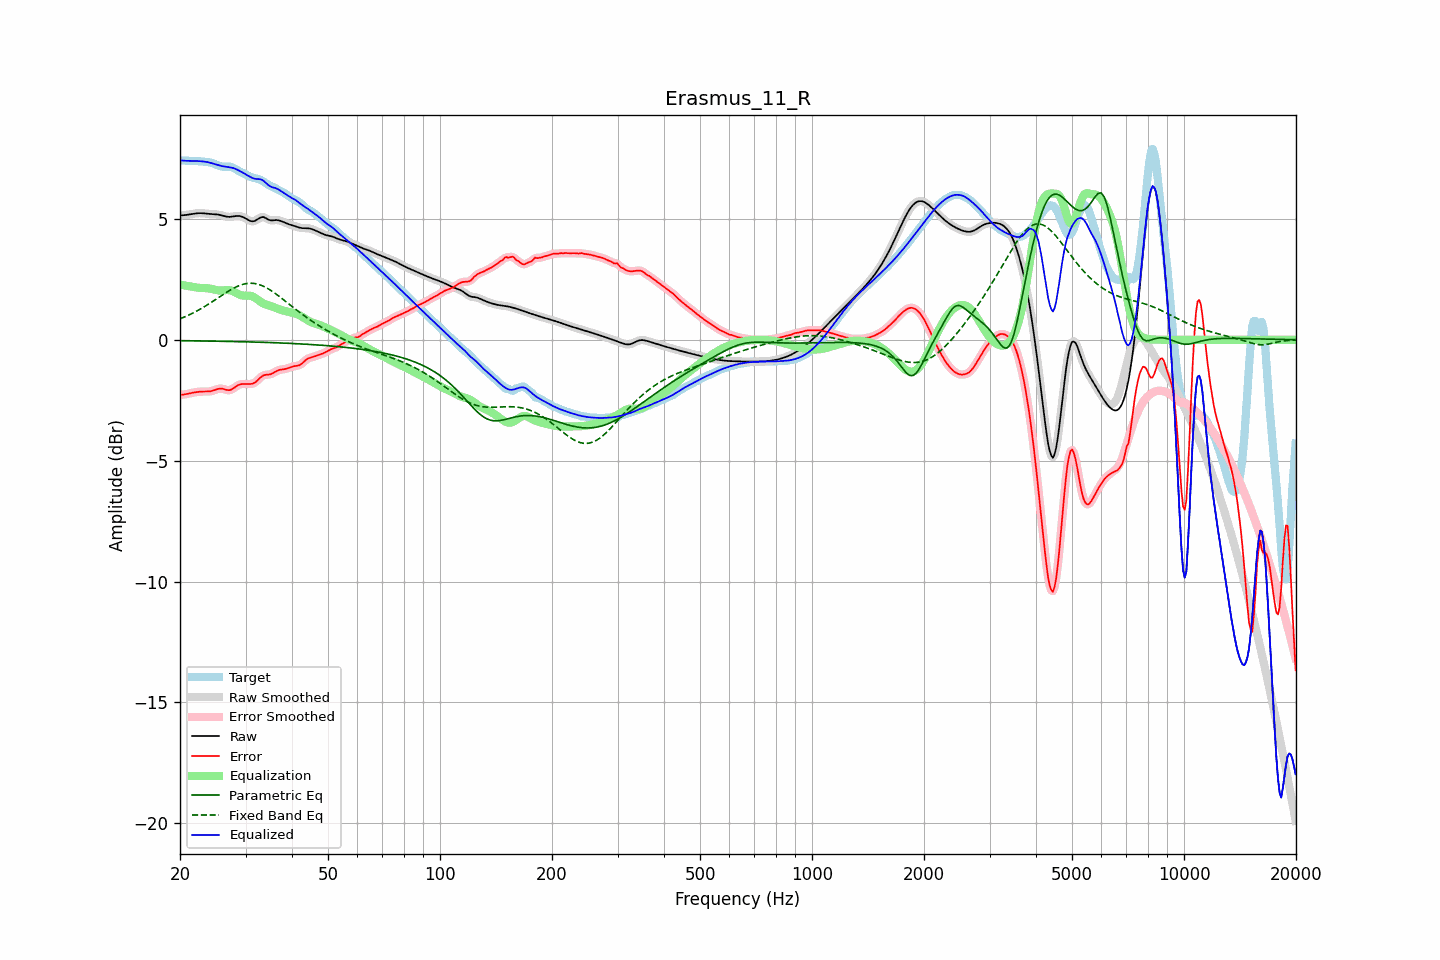

The data file committed next to this chart (first rows):
frequency, raw, error, smoothed, error_smoothed, equalization, parametric_eq, fixed_band_eq, equalized_raw, equalized_smoothed, target
20.00, 5.14, -2.28, 5.14, -2.28, 2.29, -0.04, 0.87, 7.43, 7.43, 7.42
20.20, 5.15, -2.27, 5.15, -2.27, 2.27, -0.04, 0.90, 7.42, 7.42, 7.42
20.40, 5.15, -2.26, 5.15, -2.26, 2.26, -0.04, 0.92, 7.41, 7.41, 7.42
20.61, 5.16, -2.26, 5.16, -2.25, 2.25, -0.04, 0.95, 7.41, 7.41, 7.41
20.81, 5.17, -2.24, 5.17, -2.24, 2.24, -0.04, 0.98, 7.41, 7.41, 7.41
21.02, 5.18, -2.23, 5.18, -2.23, 2.22, -0.04, 1.01, 7.40, 7.40, 7.41
21.23, 5.19, -2.21, 5.19, -2.21, 2.21, -0.04, 1.04, 7.40, 7.40, 7.41
21.44, 5.20, -2.20, 5.20, -2.20, 2.20, -0.04, 1.07, 7.41, 7.41, 7.40
21.66, 5.21, -2.19, 5.21, -2.19, 2.19, -0.04, 1.11, 7.40, 7.40, 7.40
21.87, 5.22, -2.17, 5.22, -2.18, 2.18, -0.04, 1.14, 7.40, 7.40, 7.40
22.09, 5.23, -2.16, 5.23, -2.16, 2.17, -0.04, 1.18, 7.40, 7.40, 7.40
22.31, 5.24, -2.15, 5.24, -2.16, 2.16, -0.04, 1.21, 7.39, 7.39, 7.39
22.54, 5.24, -2.15, 5.24, -2.15, 2.15, -0.05, 1.25, 7.39, 7.39, 7.39
22.76, 5.24, -2.14, 5.24, -2.14, 2.15, -0.05, 1.29, 7.39, 7.39, 7.38
22.99, 5.24, -2.14, 5.24, -2.14, 2.14, -0.05, 1.33, 7.38, 7.38, 7.38
23.22, 5.23, -2.14, 5.23, -2.14, 2.14, -0.05, 1.36, 7.37, 7.37, 7.37
23.45, 5.22, -2.14, 5.22, -2.14, 2.14, -0.05, 1.40, 7.36, 7.36, 7.36
23.69, 5.22, -2.14, 5.22, -2.14, 2.13, -0.05, 1.45, 7.35, 7.35, 7.36
23.92, 5.21, -2.13, 5.21, -2.13, 2.13, -0.05, 1.49, 7.34, 7.34, 7.35
24.16, 5.20, -2.13, 5.21, -2.13, 2.12, -0.05, 1.53, 7.32, 7.32, 7.33
24.40, 5.20, -2.11, 5.20, -2.11, 2.10, -0.05, 1.57, 7.30, 7.30, 7.31
24.65, 5.20, -2.09, 5.20, -2.09, 2.08, -0.06, 1.62, 7.28, 7.28, 7.29
24.89, 5.19, -2.07, 5.19, -2.07, 2.07, -0.06, 1.66, 7.26, 7.26, 7.26
25.14, 5.19, -2.05, 5.19, -2.05, 2.05, -0.06, 1.71, 7.24, 7.24, 7.23
25.39, 5.18, -2.02, 5.18, -2.03, 2.04, -0.06, 1.75, 7.22, 7.22, 7.20
25.65, 5.16, -2.02, 5.16, -2.02, 2.04, -0.06, 1.79, 7.20, 7.20, 7.18
25.91, 5.15, -2.02, 5.15, -2.02, 2.04, -0.06, 1.84, 7.19, 7.19, 7.17
26.16, 5.13, -2.03, 5.13, -2.03, 2.05, -0.06, 1.88, 7.18, 7.18, 7.16
26.43, 5.11, -2.05, 5.11, -2.05, 2.05, -0.06, 1.92, 7.16, 7.17, 7.16
26.69, 5.10, -2.07, 5.10, -2.07, 2.06, -0.06, 1.97, 7.16, 7.16, 7.17
26.96, 5.09, -2.08, 5.09, -2.08, 2.06, -0.07, 2.01, 7.15, 7.15, 7.17
27.23, 5.09, -2.08, 5.09, -2.08, 2.05, -0.07, 2.05, 7.14, 7.14, 7.17
27.50, 5.09, -2.06, 5.09, -2.05, 2.03, -0.07, 2.09, 7.12, 7.12, 7.15
27.77, 5.10, -2.02, 5.10, -2.02, 2.00, -0.07, 2.12, 7.11, 7.11, 7.12
28.05, 5.11, -1.97, 5.11, -1.97, 1.97, -0.07, 2.16, 7.09, 7.09, 7.09
28.33, 5.12, -1.92, 5.12, -1.92, 1.94, -0.07, 2.19, 7.06, 7.06, 7.05
28.62, 5.13, -1.88, 5.12, -1.88, 1.90, -0.07, 2.22, 7.03, 7.03, 7.01
28.90, 5.12, -1.85, 5.12, -1.85, 1.87, -0.08, 2.25, 6.99, 6.99, 6.97
29.19, 5.10, -1.83, 5.11, -1.83, 1.85, -0.08, 2.27, 6.95, 6.95, 6.94
29.48, 5.08, -1.82, 5.08, -1.83, 1.83, -0.08, 2.29, 6.92, 6.92, 6.91
29.78, 5.05, -1.82, 5.05, -1.82, 1.83, -0.08, 2.31, 6.88, 6.88, 6.88
30.08, 5.01, -1.83, 5.01, -1.83, 1.83, -0.08, 2.32, 6.84, 6.84, 6.84
30.38, 4.98, -1.83, 4.97, -1.83, 1.83, -0.08, 2.33, 6.80, 6.80, 6.80
30.68, 4.94, -1.83, 4.94, -1.83, 1.83, -0.09, 2.34, 6.76, 6.77, 6.77
30.99, 4.91, -1.83, 4.91, -1.83, 1.82, -0.09, 2.34, 6.73, 6.73, 6.74
31.30, 4.90, -1.81, 4.90, -1.81, 1.80, -0.09, 2.34, 6.70, 6.70, 6.71
31.61, 4.91, -1.79, 4.91, -1.79, 1.76, -0.09, 2.33, 6.67, 6.67, 6.70
31.93, 4.93, -1.75, 4.94, -1.75, 1.72, -0.09, 2.32, 6.66, 6.66, 6.68
32.24, 4.98, -1.69, 4.98, -1.69, 1.68, -0.10, 2.31, 6.65, 6.65, 6.67
32.57, 5.02, -1.63, 5.02, -1.63, 1.63, -0.10, 2.29, 6.65, 6.65, 6.65
32.89, 5.06, -1.56, 5.06, -1.56, 1.58, -0.10, 2.27, 6.64, 6.64, 6.62
33.22, 5.08, -1.51, 5.08, -1.51, 1.54, -0.10, 2.24, 6.61, 6.61, 6.59
33.55, 5.08, -1.47, 5.07, -1.47, 1.50, -0.10, 2.21, 6.58, 6.57, 6.54
33.89, 5.05, -1.45, 5.05, -1.45, 1.47, -0.11, 2.18, 6.52, 6.52, 6.50
34.23, 5.01, -1.44, 5.01, -1.44, 1.45, -0.11, 2.14, 6.46, 6.46, 6.45
34.57, 4.97, -1.44, 4.98, -1.44, 1.42, -0.11, 2.11, 6.40, 6.40, 6.41
34.92, 4.95, -1.43, 4.95, -1.43, 1.40, -0.11, 2.07, 6.35, 6.36, 6.38
35.27, 4.94, -1.41, 4.94, -1.40, 1.38, -0.12, 2.02, 6.32, 6.32, 6.35
35.62, 4.94, -1.37, 4.94, -1.37, 1.36, -0.12, 1.98, 6.30, 6.30, 6.32
35.97, 4.95, -1.33, 4.95, -1.33, 1.33, -0.12, 1.93, 6.29, 6.28, 6.28
... 635 more rows
